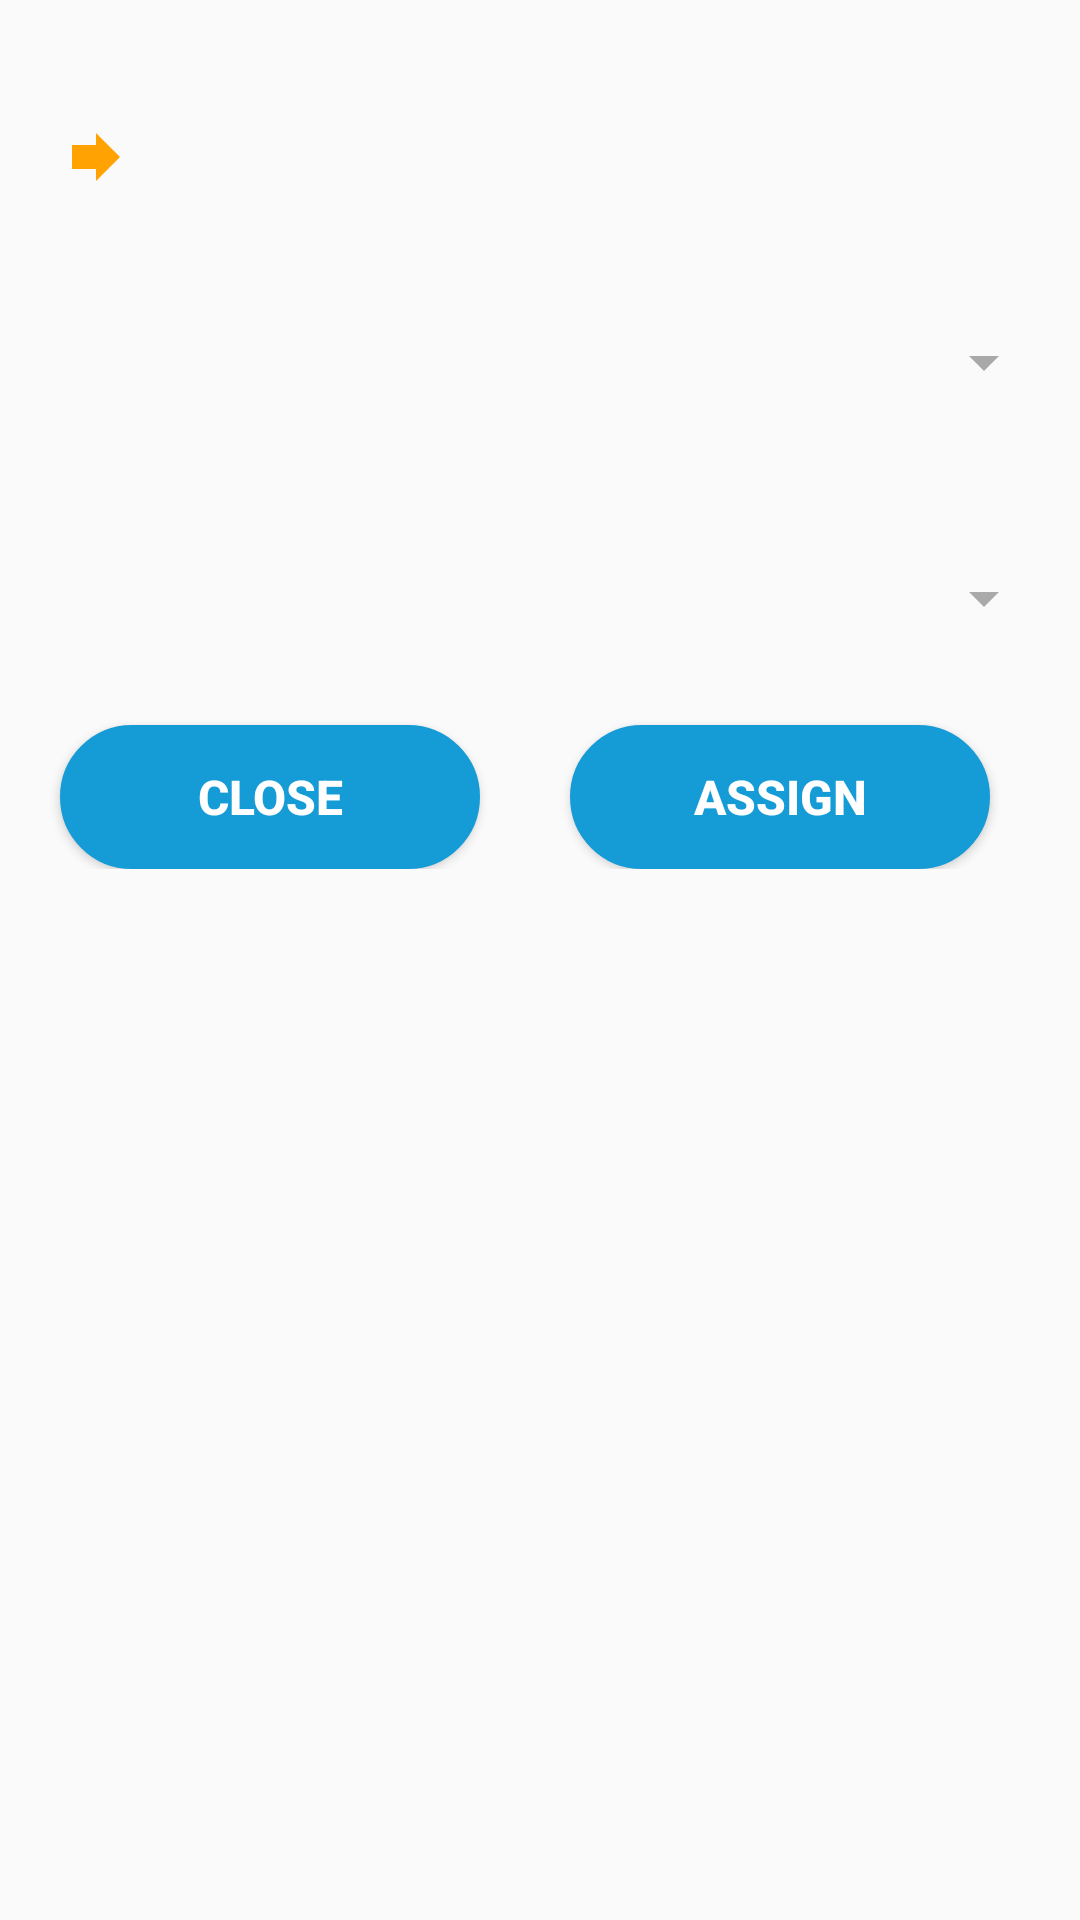

Produce the Android XML layout that renders to this screen, including the resource entries it uses.
<!-- AndroidManifest.xml: application theme Theme.AppCompat.DayNight.NoActionBar -->
<!-- res/layout/dialog_rescue_assign.xml -->
<?xml version="1.0" encoding="utf-8"?>
<androidx.coordinatorlayout.widget.CoordinatorLayout xmlns:android="http://schemas.android.com/apk/res/android"
    android:id="@+id/rescue_assign_coordinator_layout"
    android:layout_width="match_parent"
    android:layout_height="match_parent"
    android:layout_marginTop="@dimen/std_8_dp"
    android:layout_marginBottom="@dimen/std_8_dp">

    <ScrollView
        android:id="@+id/rescue_assign_scroll_view"
        android:layout_width="match_parent"
        android:layout_height="wrap_content"
        android:fillViewport="false"
        android:scrollbarStyle="insideOverlay">

        <RelativeLayout
            android:layout_width="match_parent"
            android:layout_height="wrap_content">

            <TextView
                android:id="@+id/text_rescue_assign_main_header"
                android:layout_width="match_parent"
                android:layout_height="wrap_content"
                android:layout_marginStart="@dimen/std_20_dp"
                android:layout_marginLeft="@dimen/std_20_dp"
                android:layout_marginTop="@dimen/std_10_dp"
                android:textSize="@dimen/std_18_sp"
                android:textStyle="bold" />

            <TextView
                android:id="@+id/text_rescue_header"
                android:layout_width="match_parent"
                android:layout_height="wrap_content"
                android:layout_below="@+id/text_rescue_assign_main_header"
                android:layout_marginStart="@dimen/std_20_dp"
                android:layout_marginLeft="@dimen/std_20_dp"
                android:layout_marginTop="@dimen/std_6_dp"
                android:drawableLeft="@drawable/ic_tasks_direction"
                android:textColor="@color/colorBlack"
                android:textSize="@dimen/std_16_sp" />

            <LinearLayout
                android:id="@+id/layout_rescue_select_city"
                android:layout_width="match_parent"
                android:layout_height="wrap_content"
                android:layout_below="@+id/text_rescue_header"
                android:layout_margin="@dimen/std_10_dp"
                android:orientation="vertical">

                <TextView
                    android:id="@+id/text_rescue_select_city_header"
                    android:layout_width="match_parent"
                    android:layout_height="wrap_content"
                    android:layout_marginStart="@dimen/std_10_dp"
                    android:layout_marginLeft="@dimen/std_10_dp"
                    android:layout_marginBottom="@dimen/std_10_dp"
                    android:layout_weight="1"
                    android:textColor="@color/colorVeniceBlue"
                    android:textSize="@dimen/std_18_sp"
                    android:textStyle="bold" />

                <TextView
                    android:id="@+id/text_rescue_select_city_value"
                    android:layout_width="match_parent"
                    android:layout_height="wrap_content"
                    android:layout_marginStart="@dimen/std_10_dp"
                    android:layout_marginLeft="@dimen/std_10_dp"
                    android:layout_weight="1"
                    android:drawableEnd="@drawable/ic_drop_down"
                    android:paddingEnd="@dimen/std_10_dp"
                    android:textSize="@dimen/std_18_sp" />
            </LinearLayout>

            <LinearLayout
                android:id="@+id/layout_rescue_other_agencies"
                android:layout_width="match_parent"
                android:layout_height="wrap_content"
                android:layout_below="@+id/layout_rescue_select_city"
                android:layout_margin="@dimen/std_10_dp"
                android:orientation="vertical">

                <TextView
                    android:id="@+id/text_rescue_other_agencies_header"
                    android:layout_width="match_parent"
                    android:layout_height="wrap_content"
                    android:layout_marginStart="@dimen/std_10_dp"
                    android:layout_marginLeft="@dimen/std_10_dp"
                    android:layout_marginBottom="@dimen/std_10_dp"
                    android:layout_weight="1"
                    android:textColor="@color/colorVeniceBlue"
                    android:textSize="@dimen/std_18_sp"
                    android:textStyle="bold" />

                <TextView
                    android:id="@+id/text_rescue_other_agencies_value"
                    android:layout_width="match_parent"
                    android:layout_height="wrap_content"
                    android:layout_marginStart="@dimen/std_10_dp"
                    android:layout_marginLeft="@dimen/std_10_dp"
                    android:layout_weight="1"
                    android:drawableEnd="@drawable/ic_drop_down"
                    android:paddingEnd="@dimen/std_10_dp"
                    android:textSize="@dimen/std_18_sp" />
            </LinearLayout>

            <LinearLayout
                android:layout_width="match_parent"
                android:layout_height="wrap_content"
                android:layout_below="@+id/layout_rescue_other_agencies"
                android:layout_gravity="center"
                android:layout_margin="@dimen/std_10_dp"
                android:orientation="horizontal">

                <Button
                    android:id="@+id/btn_close"
                    android:layout_width="match_parent"
                    android:layout_height="wrap_content"
                    android:layout_marginStart="10dp"
                    android:layout_marginTop="10dp"
                    android:layout_marginEnd="20dp"
                    android:layout_weight="1"
                    android:background="@drawable/button_all_radius_rounded_deep_corner"
                    android:gravity="center"
                    android:text="Close"
                    android:textAllCaps="true"
                    android:textColor="@color/colorWhite"
                    android:textSize="@dimen/std_16_sp"
                    android:textStyle="bold" />

                <Button
                    android:id="@+id/btn_assign"
                    android:layout_width="match_parent"
                    android:layout_height="wrap_content"
                    android:layout_marginStart="10dp"
                    android:layout_marginTop="10dp"
                    android:layout_marginEnd="20dp"
                    android:layout_weight="1"
                    android:background="@drawable/button_all_radius_rounded_deep_corner"
                    android:gravity="center"
                    android:text="Assign"
                    android:textAllCaps="true"
                    android:textColor="@color/colorWhite"
                    android:textSize="@dimen/std_16_sp"
                    android:textStyle="bold" />
            </LinearLayout>
        </RelativeLayout>
    </ScrollView>
</androidx.coordinatorlayout.widget.CoordinatorLayout>
<!-- resources referenced by this layout -->
<resources>
  <color name="colorBlack">#000000</color>
  <color name="colorVeniceBlue">#08588B</color>
  <color name="colorWhite">#FFFFFFFF</color>
  <dimen name="std_10_dp">10dp</dimen>
  <dimen name="std_16_sp">16sp</dimen>
  <dimen name="std_18_sp">18sp</dimen>
  <dimen name="std_20_dp">20dp</dimen>
  <dimen name="std_6_dp">6dp</dimen>
  <dimen name="std_8_dp">8dp</dimen>
  <!-- drawable button_all_radius_rounded_deep_corner (drawable) -->
  <?xml version="1.0" encoding="utf-8"?>
  <selector xmlns:android="http://schemas.android.com/apk/res/android">
      <item android:state_pressed="true">
          <shape android:shape="rectangle">
              <corners android:radius="40dp" />
              <stroke android:width="1dp" android:color="@color/colorPrimary" />
              <gradient android:angle="-90" android:endColor="@color/colorPrimary" android:startColor="@color/colorPrimary" />
          </shape>
      </item>
      <item android:state_focused="true">
          <shape android:shape="rectangle">
              <corners android:radius="40dp" />
              <stroke android:width="1dp" android:color="@color/colorPrimary" />
              <solid android:color="@color/colorPrimary" />
          </shape>
      </item>
      <item>
          <shape android:shape="rectangle">
              <corners android:radius="40dp" />
              <stroke android:width="1dp" android:color="@color/colorPrimary" />
              <gradient android:angle="-90" android:endColor="@color/colorPrimary" android:startColor="@color/colorPrimary" />
          </shape>
      </item>
  </selector>
  <!-- drawable ic_drop_down (drawable) -->
  <vector android:autoMirrored="true" android:height="24dp"
      android:tint="#A9A9A9" android:viewportHeight="24"
      android:viewportWidth="24" android:width="24dp" xmlns:android="http://schemas.android.com/apk/res/android">
      <path android:fillColor="@android:color/white" android:pathData="M7,10l5,5 5,-5z"/>
  </vector>
  <!-- drawable ic_tasks_direction (drawable) -->
  <vector android:height="24dp" android:tint="#FFA202"
      android:viewportHeight="24" android:viewportWidth="24"
      android:width="24dp" xmlns:android="http://schemas.android.com/apk/res/android">
      <path android:fillColor="@android:color/white" android:pathData="M12,8V4l8,8 -8,8v-4H4V8z"/>
  </vector>
  <color name="colorPrimary">#159CD7</color>
</resources>
